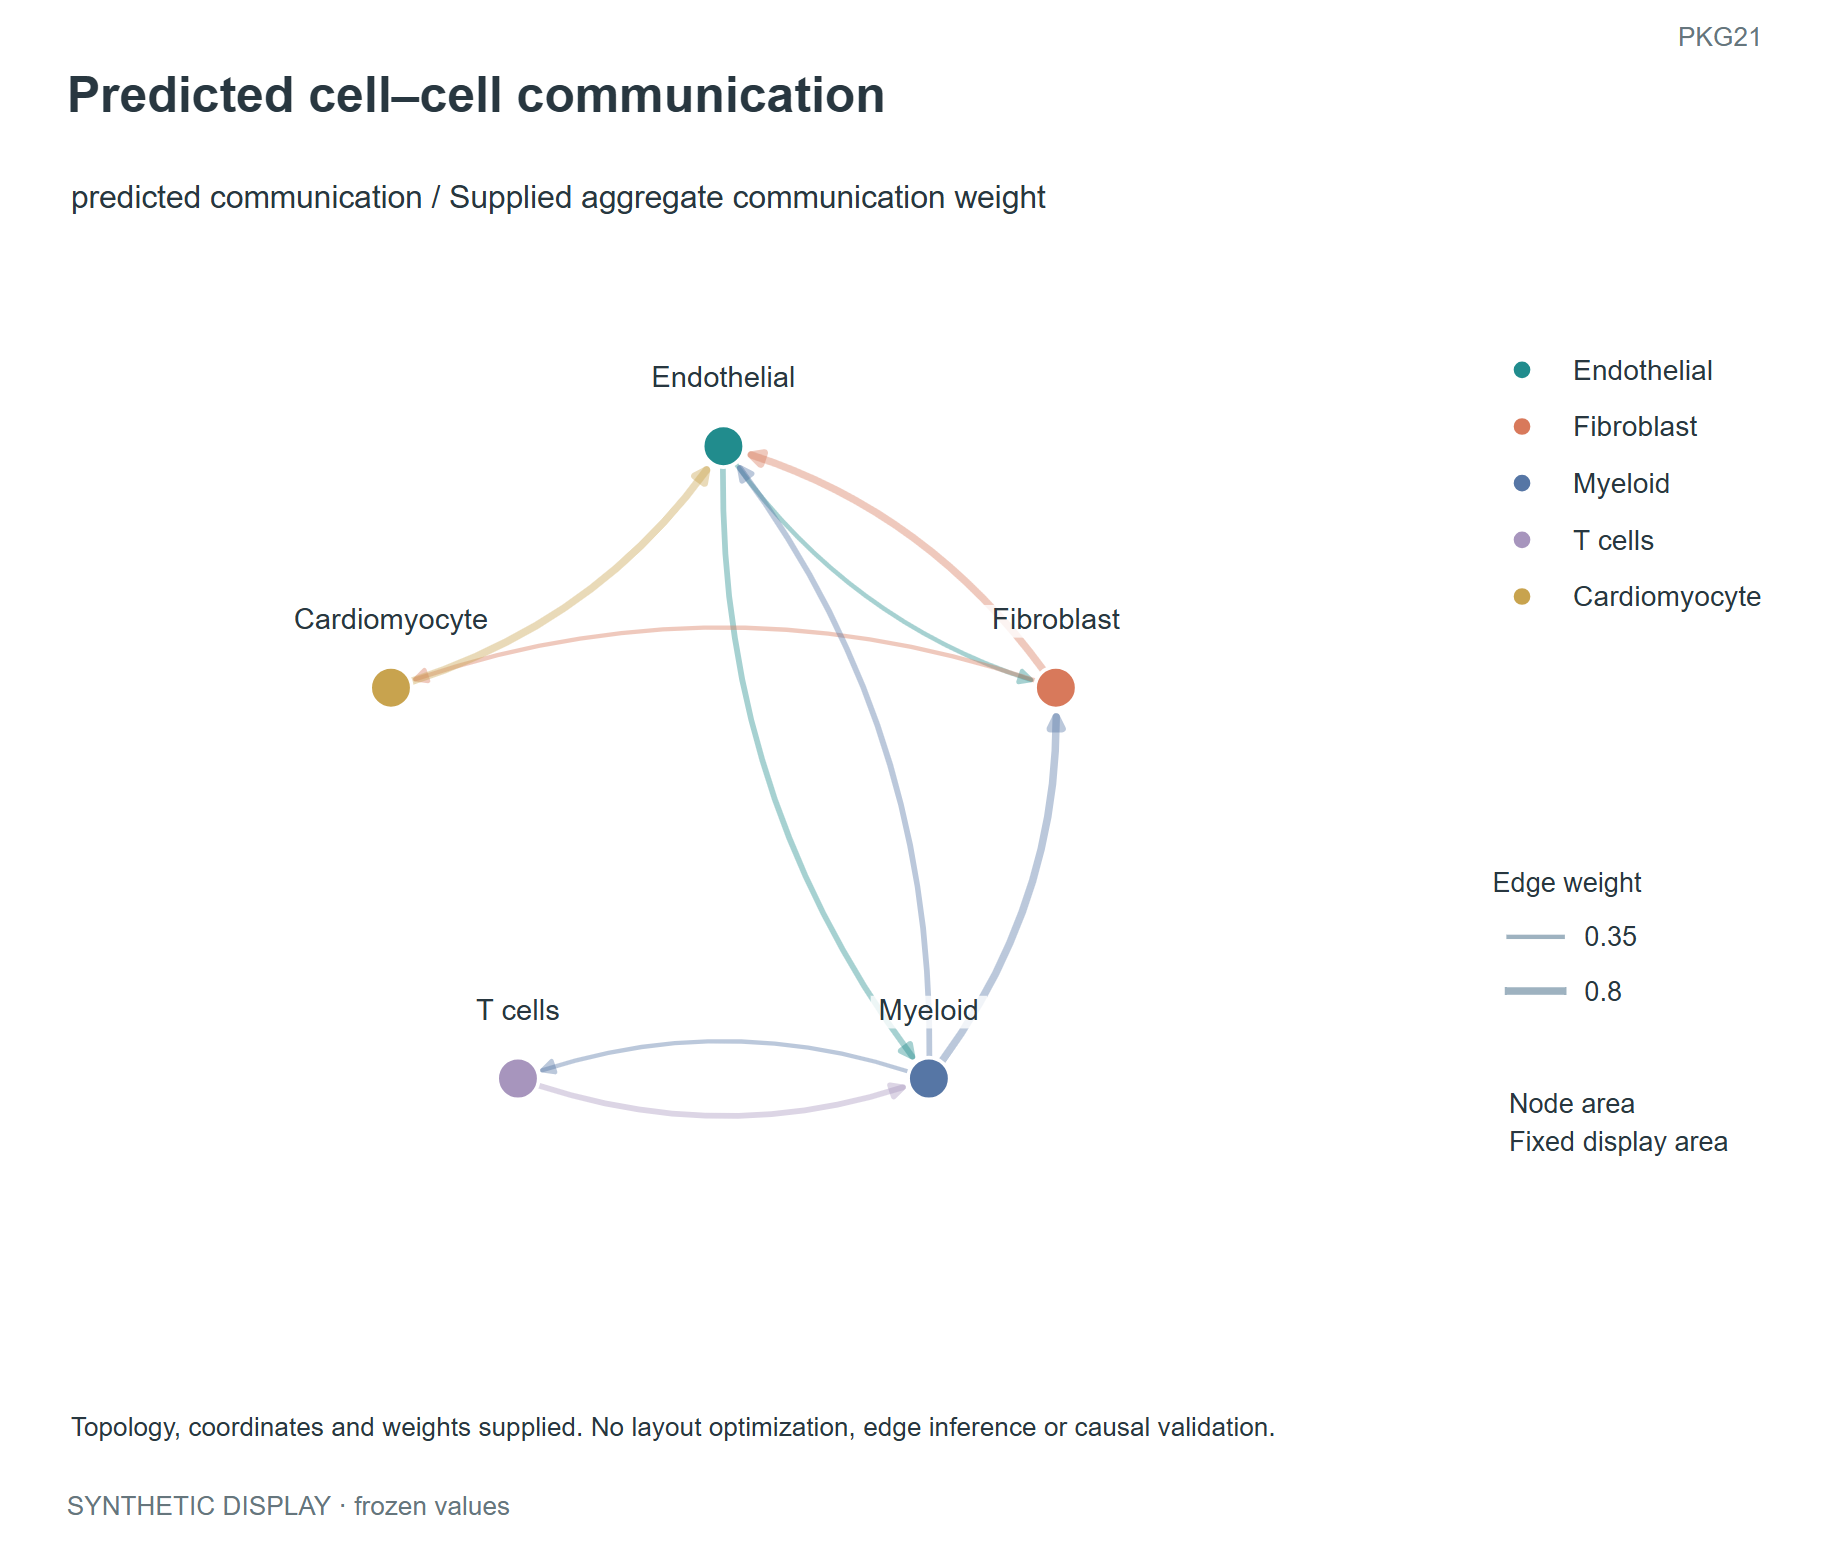

Values plotted in this chart, from the file beside it:
kind	node_id	label	entity_type	group	x	y	area	label_dx	label_dy	label_align	source	target	weight	sign
node	n0	Endothelial	cell	Endothelial	0.0	1.0	100.0	0.0	0.19	center				
node	n1	Fibroblast	cell	Fibroblast	0.9511	0.309	100.0	0.0	0.19	center				
node	n2	Myeloid	cell	Myeloid	0.5878	-0.809	100.0	0.0	0.19	center				
node	n3	T cells	cell	T cells	-0.5878	-0.809	100.0	0.0	0.19	center				
node	n4	Cardiomyocyte	cell	Cardiomyocyte	-0.9511	0.309	100.0	0.0	0.19	center				
edge											n0	n1	0.35	1.0
edge											n0	n2	0.55	1.0
edge											n1	n0	0.8	1.0
edge											n1	n4	0.35	1.0
edge											n2	n0	0.55	1.0
edge											n2	n1	0.8	1.0
edge											n2	n3	0.35	1.0
edge											n3	n2	0.55	1.0
edge											n4	n0	0.8	1.0
